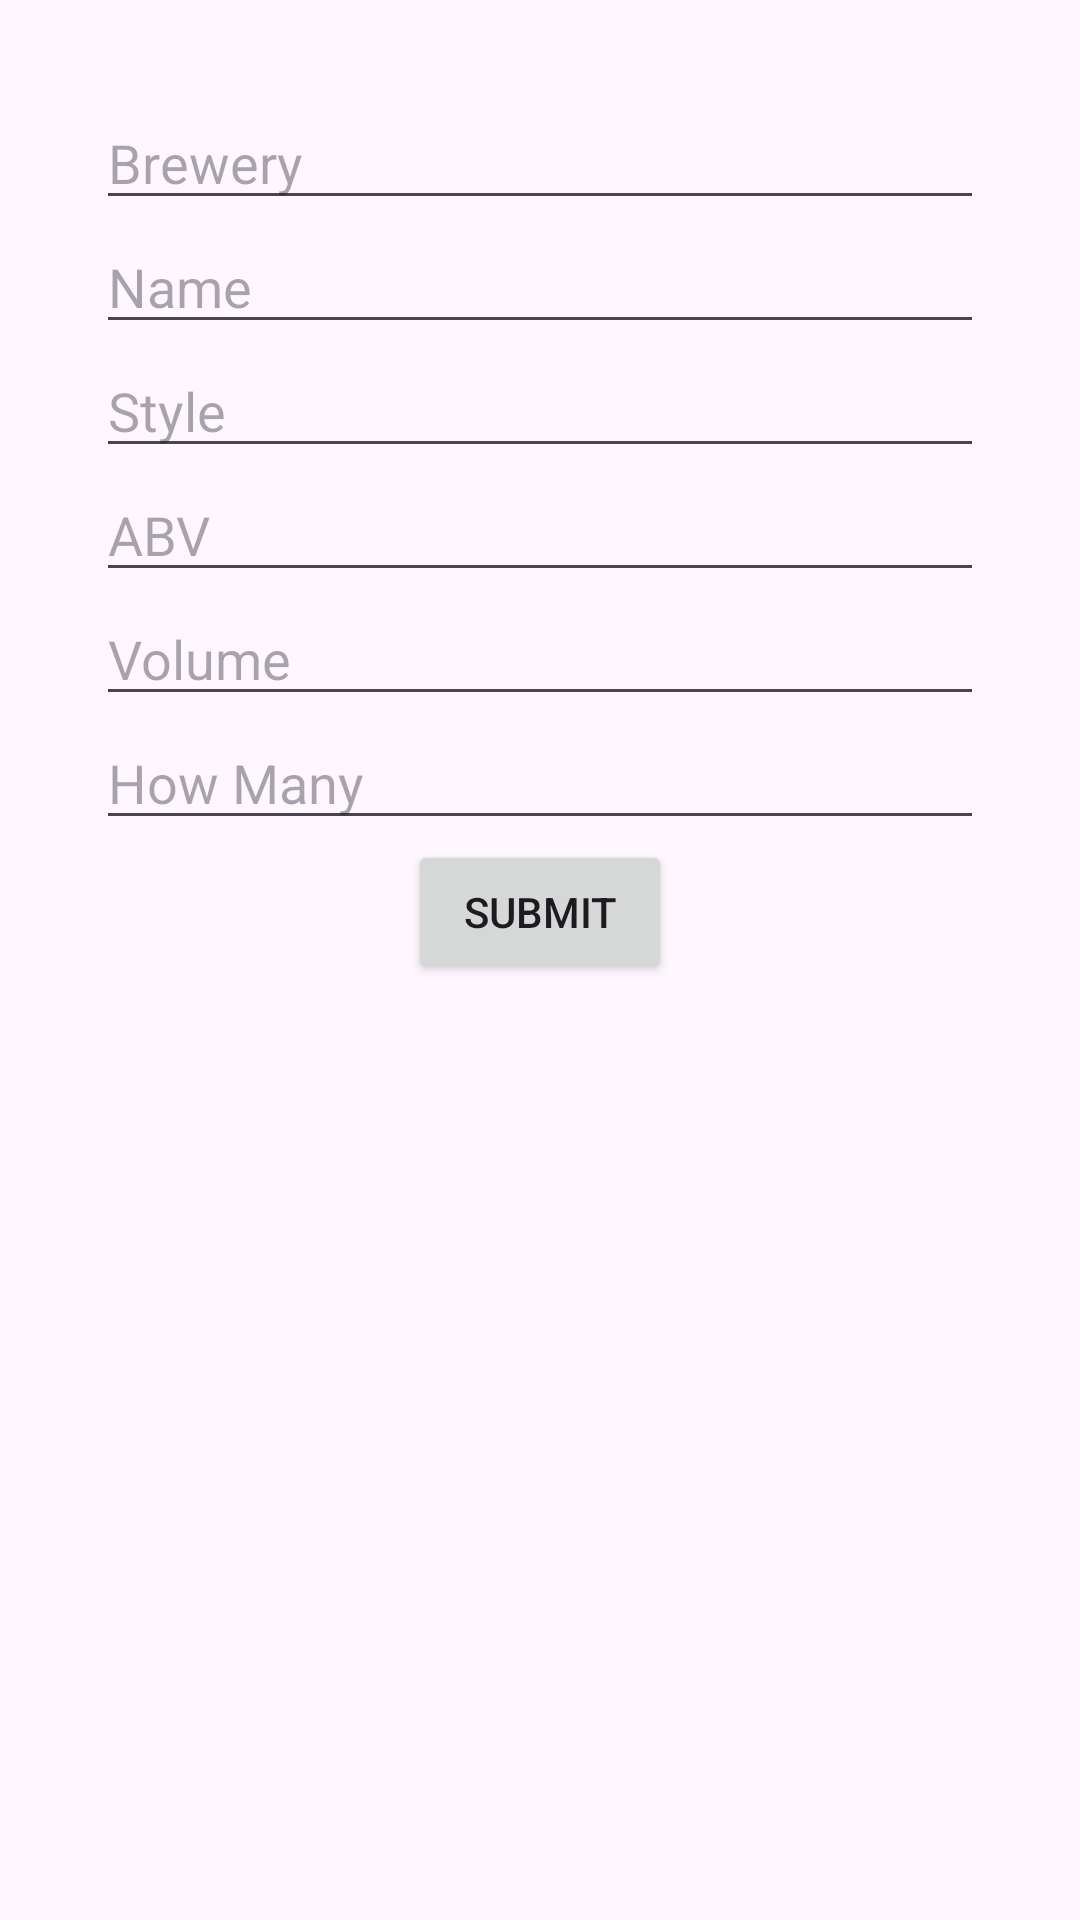

Reconstruct the res/layout file that produces this screen, plus the resources it refers to.
<!-- AndroidManifest.xml: application theme Theme.MobileTry -->
<!-- res/layout/fragment_create_and_update.xml -->
<?xml version="1.0" encoding="utf-8"?>
<ScrollView xmlns:android="http://schemas.android.com/apk/res/android"
    android:layout_width="match_parent"
    android:layout_height="match_parent"
    android:padding="16dp">

    <LinearLayout
        xmlns:android="http://schemas.android.com/apk/res/android"
        android:layout_width="match_parent"
        android:layout_height="match_parent"
        android:orientation="vertical"
        android:padding="16dp">


        <EditText
            android:id="@+id/breweryInput"
            android:layout_width="match_parent"
            android:layout_height="wrap_content"
            android:hint="Brewery"/>

        <EditText
            android:id="@+id/nameInput"
            android:layout_width="match_parent"
            android:layout_height="wrap_content"
            android:hint="Name"/>

        <EditText
            android:id="@+id/styleInput"
            android:layout_width="match_parent"
            android:layout_height="wrap_content"
            android:hint="Style"/>

        <EditText
            android:id="@+id/abvInput"
            android:layout_width="match_parent"
            android:layout_height="wrap_content"
            android:hint="ABV"
            android:inputType="numberDecimal"/>

        <EditText
            android:id="@+id/volumeInput"
            android:layout_width="match_parent"
            android:layout_height="wrap_content"
            android:hint="Volume"
            android:inputType="numberDecimal"/>

        <EditText
            android:id="@+id/howManyInput"
            android:layout_width="match_parent"
            android:layout_height="wrap_content"
            android:hint="How Many"
            android:inputType="number"/>

        <Button
            android:id="@+id/submitButton"
            android:layout_width="wrap_content"
            android:layout_height="wrap_content"
            android:text="Submit"
            android:layout_gravity="center"/>

    </LinearLayout>
</ScrollView>
<!-- resources referenced by this layout -->
<resources>
  <style name="Theme.MobileTry" parent="Base.Theme.MobileTry" />
  <style name="Base.Theme.MobileTry" parent="Theme.Material3.DayNight.NoActionBar">
          
          
      </style>
</resources>
